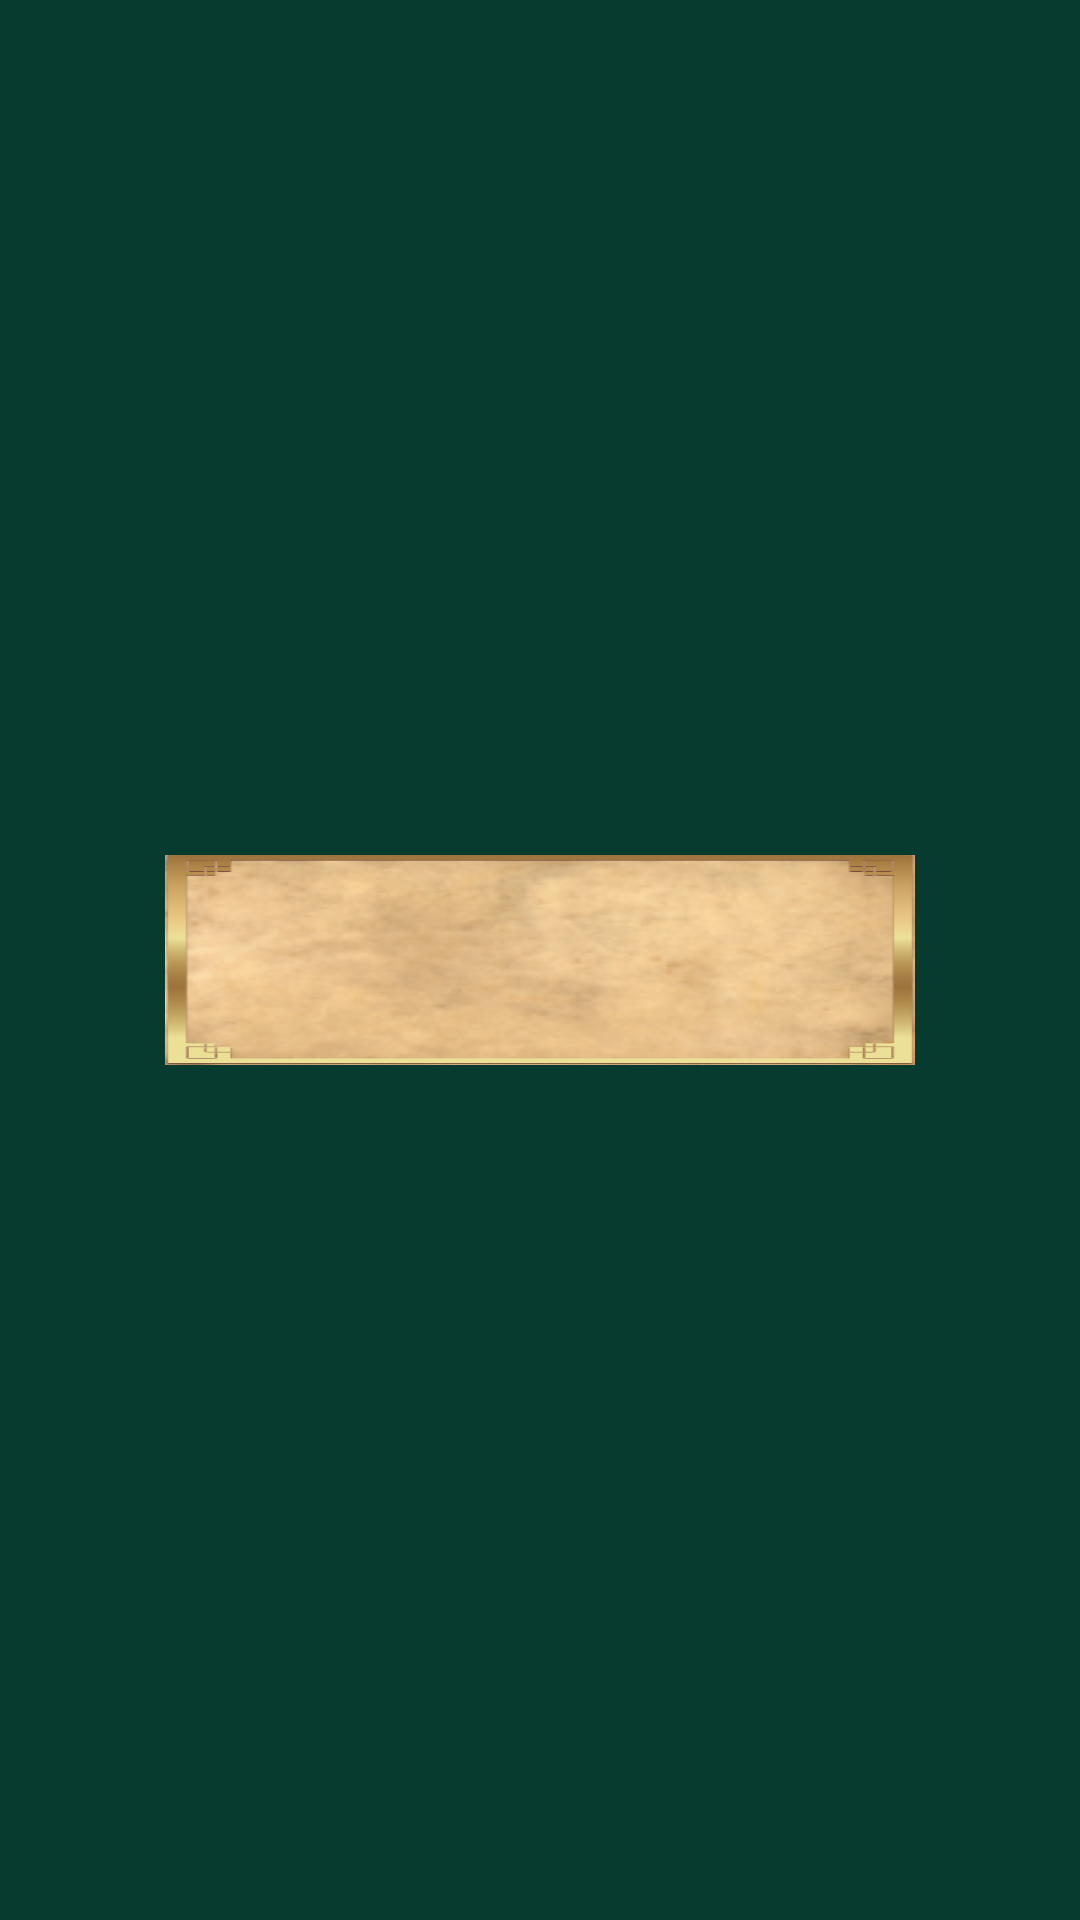

The Android layout XML behind this screen, and the referenced resources:
<!-- AndroidManifest.xml: application theme Theme.Game -->
<!-- res/layout/game1_balance.xml -->
<?xml version="1.0" encoding="utf-8"?>
<layout xmlns:tools="http://schemas.android.com/tools"
    xmlns:android="http://schemas.android.com/apk/res/android"
    xmlns:app="http://schemas.android.com/apk/res-auto">

    <data>
        <variable
            name="balance"
            type="Integer" />
    </data>

    <androidx.constraintlayout.widget.ConstraintLayout
        android:layout_width="match_parent"
        android:layout_height="wrap_content">

        <ImageView
            android:layout_width="250dp"
            android:layout_height="@dimen/g1_image_balance_height"
            android:scaleType="fitXY"
            app:layout_constraintBottom_toBottomOf="parent"
            app:layout_constraintEnd_toEndOf="parent"
            app:layout_constraintStart_toStartOf="parent"
            app:layout_constraintTop_toTopOf="parent"
            android:background="@drawable/g1_back_oper"
            app:srcCompat="@drawable/g1_border"
            tools:ignore="ContentDescription" />

        <TextView
            android:layout_width="wrap_content"
            android:layout_height="wrap_content"
            android:text="@{@string/text_balance + ' ' + balance.toString()}"
            android:textSize="@dimen/text_info_size"
            android:textStyle="bold"
            app:layout_constraintBottom_toBottomOf="parent"
            app:layout_constraintEnd_toEndOf="parent"
            app:layout_constraintStart_toStartOf="parent"
            app:layout_constraintTop_toTopOf="parent"/>

    </androidx.constraintlayout.widget.ConstraintLayout>

</layout>
<!-- resources referenced by this layout -->
<resources>
  <dimen name="g1_image_balance_height">70dp</dimen>
  <dimen name="text_info_size">18sp</dimen>
  <!-- drawable g1_back_oper: png bitmap (drawable, 18474 bytes) -->
  <!-- drawable g1_border: png bitmap (drawable, 11041 bytes) -->
  <string name="text_balance">Balance</string>
  <style name="Theme.Game" parent="Theme.MaterialComponents.DayNight.NoActionBar">
          
          <item name="colorPrimary">@color/purple_500</item>
          <item name="colorPrimaryVariant">@color/purple_700</item>
          <item name="colorOnPrimary">@color/black</item>
          
          <item name="colorSecondary">@color/teal_200</item>
          <item name="colorSecondaryVariant">@color/teal_700</item>
          <item name="colorOnSecondary">@color/black</item>
          
          <item name="android:statusBarColor">@color/back</item>
          
          <item name="android:windowFullscreen">true</item>
          <item name="android:windowBackground">@color/back</item>
          <item name="android:navigationBarColor">@color/black</item>
      </style>
  <color name="purple_500">#FF6200EE</color>
  <color name="purple_700">#FF3700B3</color>
  <color name="black">#FF000000</color>
  <color name="teal_200">#FF03DAC5</color>
  <color name="teal_700">#FF018786</color>
  <color name="back">#073B2F</color>
</resources>
